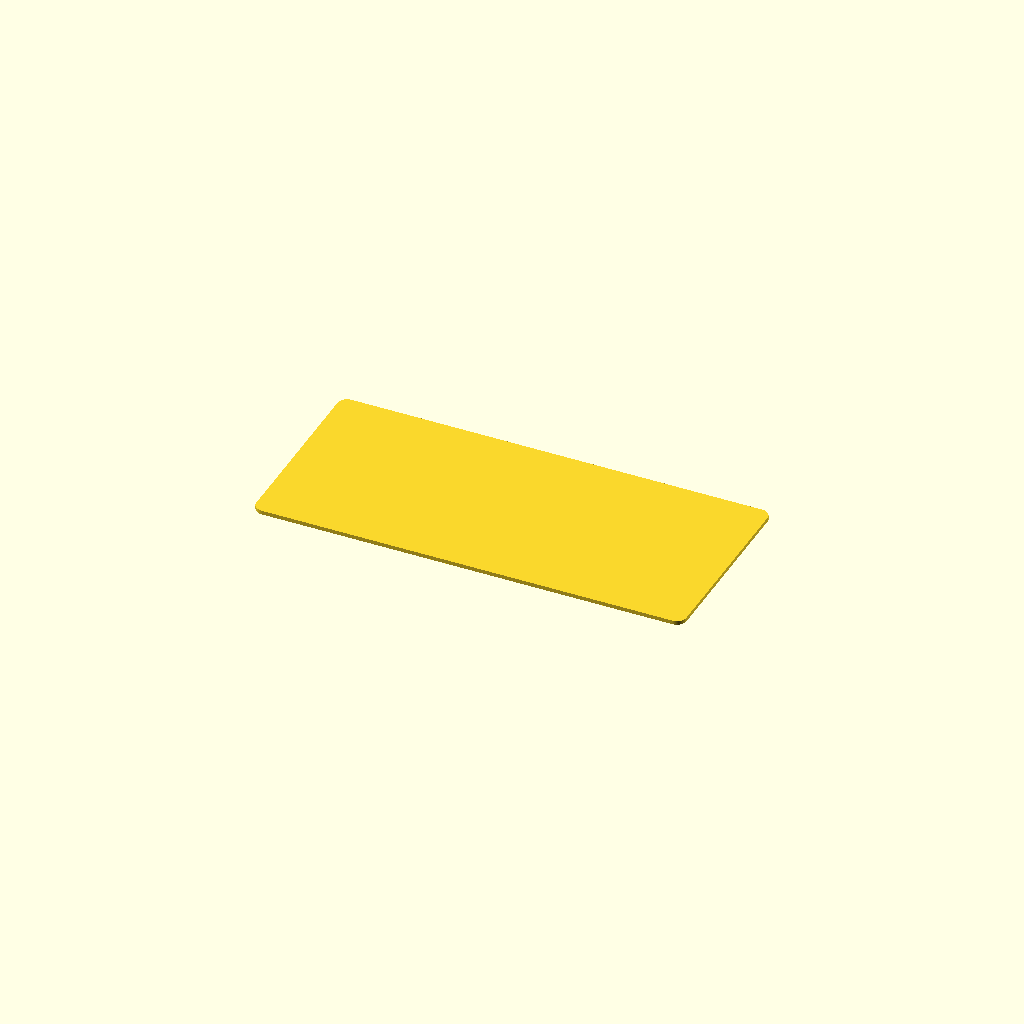
Cell 1: rendered with the file's own defaults.
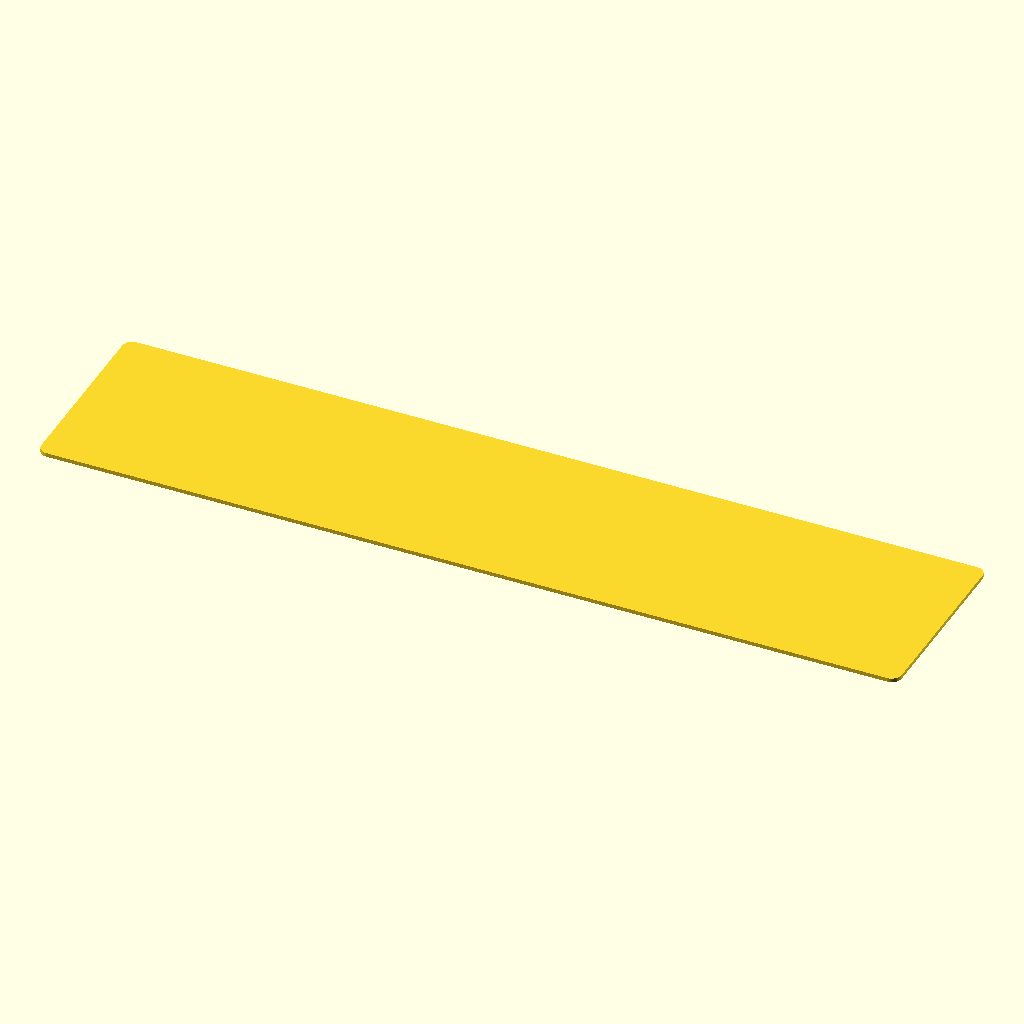
Cell 2 — length set to 218, the other parameters unchanged.
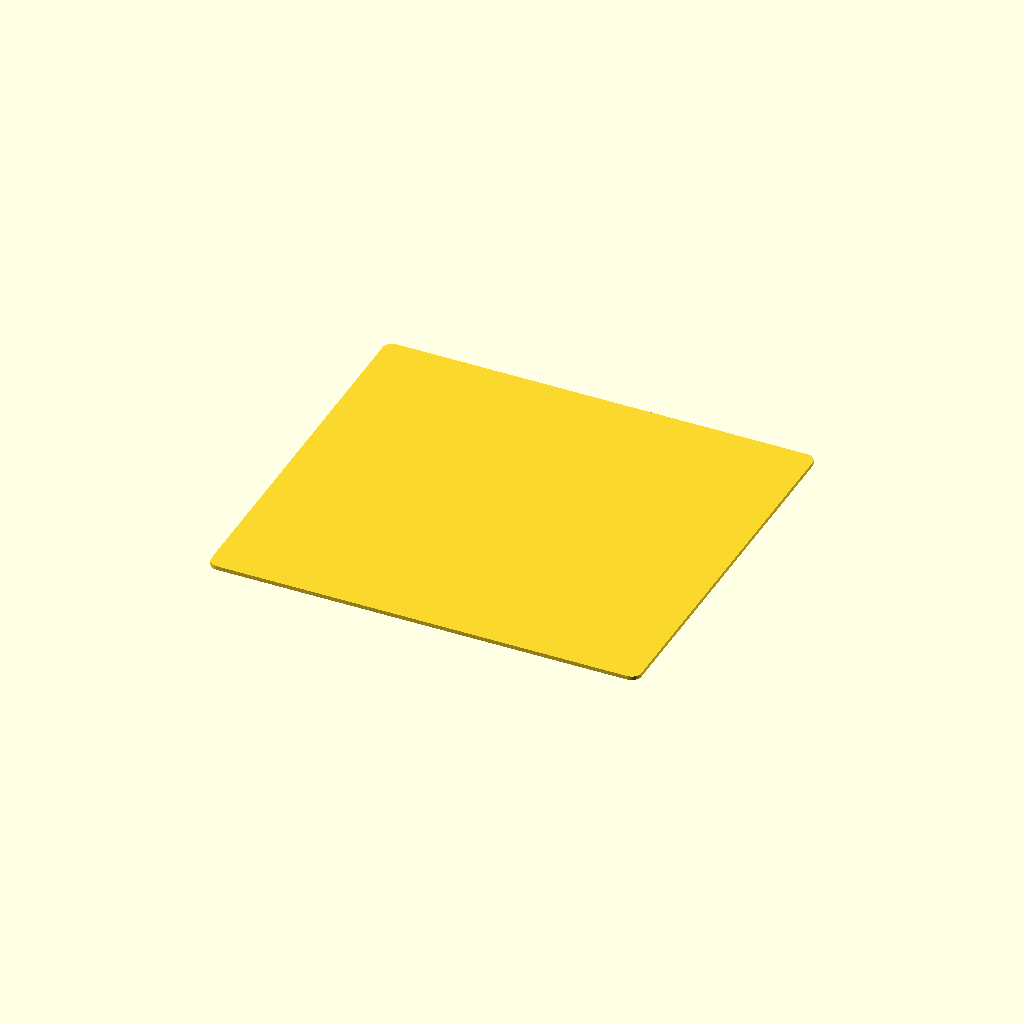
Cell 3 — width set to 98, the other parameters unchanged.
One fixed orthographic camera (rotation 55°, 0°, 25°; colour scheme Cornfield) for every cell.
OpenSCAD source file nameplates/base_plate.scad:
length = 109;
width  = 49;
height = 1;
radius = 2.5;
$fn    = 64;

linear_extrude(height = height)
    offset(r = radius)
        offset(delta = -radius)
            square([length, width], center = true);
Parameter table extracted from the source (name, type, default, range or options):
length: number, default 109
width: number, default 49
height: number, default 1
radius: number, default 2.5
